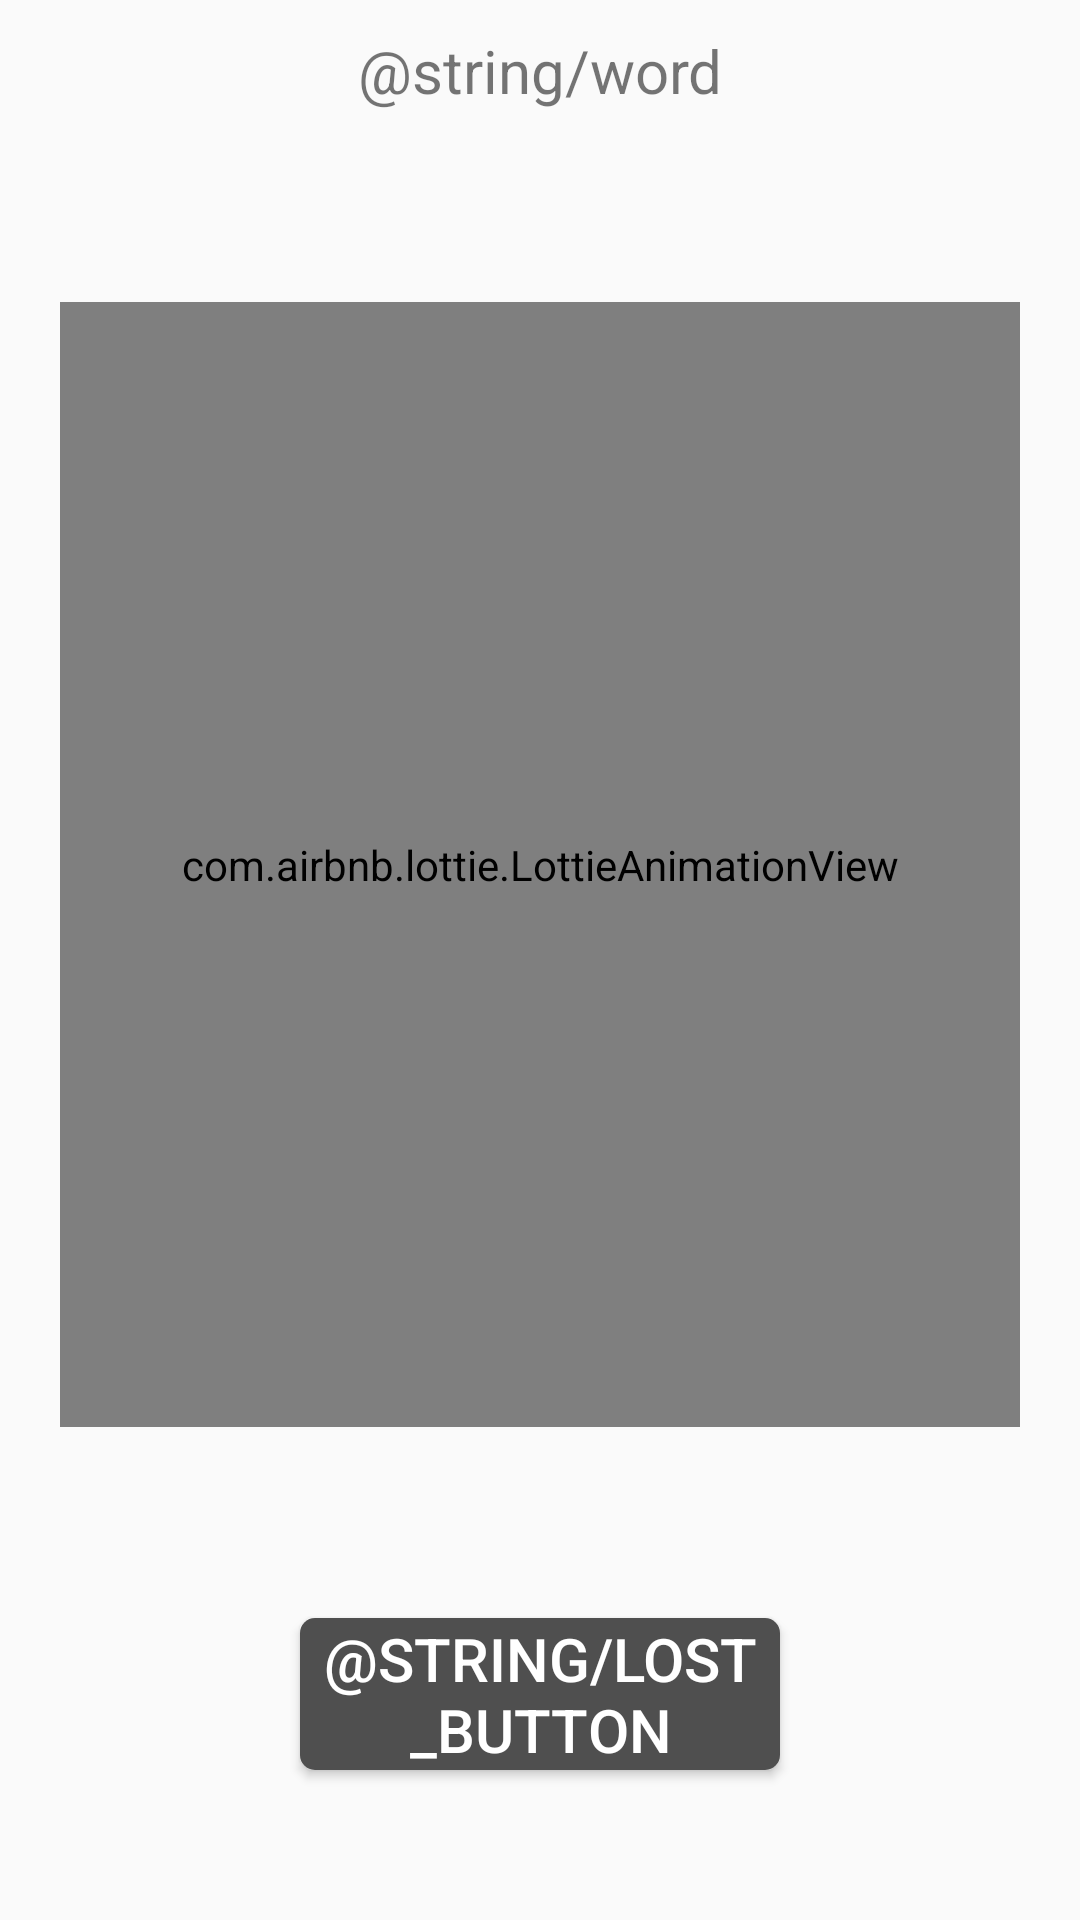

This screen was rendered from an Android layout file. Write that file and the resources it references.
<!-- AndroidManifest.xml: activity theme AppTheme.NoActionBar -->
<!-- res/layout/activity_lost.xml -->
<?xml version="1.0" encoding="utf-8"?>
<androidx.constraintlayout.widget.ConstraintLayout xmlns:android="http://schemas.android.com/apk/res/android"
    xmlns:app="http://schemas.android.com/apk/res-auto"
    android:orientation="vertical"
    android:layout_width="match_parent"
    android:layout_height="match_parent">

    <TextView
        android:id="@+id/tv"
        android:layout_width="wrap_content"
        android:layout_height="wrap_content"
        android:layout_marginTop="10dp"
        android:text="@string/word"
        android:textSize="20sp"
        android:textAlignment="center"
        app:layout_constraintTop_toTopOf="parent"
        app:layout_constraintStart_toStartOf="parent"
        app:layout_constraintEnd_toEndOf="parent"/>

    <com.airbnb.lottie.LottieAnimationView
        android:layout_width="320dp"
        android:layout_height="375dp"
        app:lottie_autoPlay="true"
        app:lottie_loop="true"
        app:lottie_rawRes="@raw/lost"
        app:layout_constraintStart_toStartOf="parent"
        app:layout_constraintEnd_toEndOf="parent"
        app:layout_constraintTop_toBottomOf="@+id/tv"
        app:layout_constraintBottom_toTopOf="@+id/button"/>

    <Button
        android:id="@+id/button"
        android:layout_width="match_parent"
        android:layout_height="wrap_content"
        android:layout_marginStart="100dp"
        android:layout_marginEnd="100dp"
        android:layout_marginBottom="50dp"
        android:background="@drawable/bg_main_button"
        android:elevation="2dp"
        android:text="@string/lost_button"
        android:textColor="#FFFFFF"
        android:textSize="20sp"
        app:layout_constraintStart_toStartOf="parent"
        app:layout_constraintEnd_toEndOf="parent"
        app:layout_constraintBottom_toBottomOf="parent"/>

</androidx.constraintlayout.widget.ConstraintLayout>
<!-- resources referenced by this layout -->
<resources>
  <!-- drawable bg_main_button (drawable) -->
  <?xml version="1.0" encoding="utf-8"?>
  <layer-list xmlns:android="http://schemas.android.com/apk/res/android">
  
      <item>
          <shape android:shape="rectangle">
              <solid android:color="#4F4F4F"/>
              <corners android:radius="5dp"/>
          </shape>
      </item>
  
  </layer-list>
  <style name="AppTheme.NoActionBar">
          <item name="windowActionBar">false</item>
          <item name="windowNoTitle">true</item>
          <item name="android:statusBarColor">@android:color/transparent</item>
      </style>
</resources>
